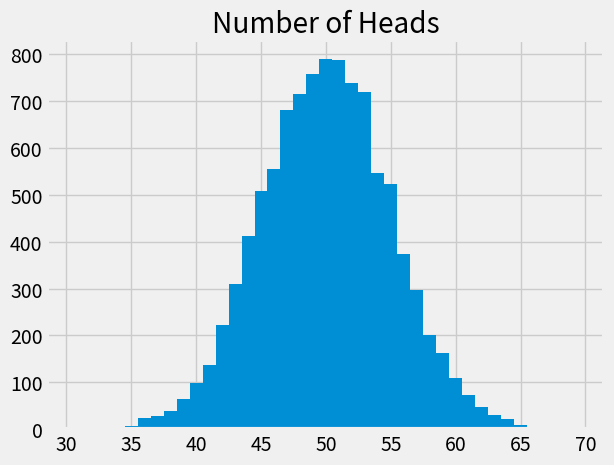
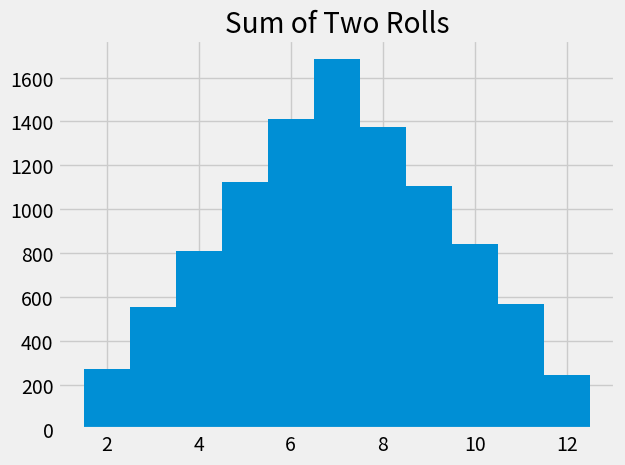

Reproduce these figures in Python, in order.
#!/usr/bin/env python
# coding: utf-8

# In[1]:


path_data = '../../../assets/data/'
import matplotlib
matplotlib.use('Agg')
get_ipython().run_line_magic('matplotlib', 'inline')
import matplotlib.pyplot as plots
plots.style.use('fivethirtyeight')
import numpy as np


# # Simulation
# Simulation is the process of using a computer to mimic a physical experiment. In this class, those experiments will almost invariably involve chance. 
# 
# We have seen how to simulate the results of tosses of a coin. The steps in that simulation were examples of the steps that will constitute every simulation we do in this course. In this section we will set out those steps and follow them in examples.
# 
# ## Step 1: What to Simulate
# Specify the quantity you want to simulate. For example, you might decide that you want to simulate the outcomes of tosses of a coin. 
# 
# ## Step 2: Simulating One Value
# Figure out how to simulate *one* value of the quantity you specified in Step 1. In our example, you have to figure out how to simulate the outcome of *one* toss of a coin. If your quantity is more complicated, you might need several lines of code to come up with one simulated value.
# 
# ## Step 3: Number of Repetitions
# Decide how many times you want to simulate the quantity. You will have to repeat Step 2 that many times. In one of our earlier examples we had decided to simulate the outcomes of 1000 tosses of a coin, and so we needed 1000 repetitions of generating the outcome of a single toss.
# 
# ## Step 4: Coding the Simulation
# Put it all together in code.
# - Create an empty array in which to collect all the simulated values. We will call this the collection array.
# - Create a "repetitions sequence," that is, a sequence whose length is the number of repetitions you specified in Step 3. For `n` repetitions we will almost always use the sequence `np.arange(n)`.
# - Create a `for` loop. For each element of the repetitions sequence:
#     - Simulate *one* value based on the code you developed in Step 2.
#     - Augment the collection array with this simulated value.
#     
# That's it! Once you have carried out the steps above, your simulation is done. The collection array contains all the simulated values. 
# 
# At this point you can use the collection array as you would any other array. You can visualize the distribution of the simulated values, count how many simulated values fall into a particular category, and so on.

# ## Number of Heads in 100 Tosses
# It is natural to expect that in 100 tosses of a coin, there will be 50 heads, give or take a few. 
# 
# But how many is "a few"? What's the chance of getting exactly 50 heads? Questions like these matter in data science not only because they are about interesting aspects of randomness, but also because they can be used in analyzing experiments where assignments to treatment and control groups are decided by the toss of a coin.
# 
# In this example we will simulate the number of heads in 100 tosses of a coin. The histogram of our results will give us some insight into how many heads are likely.
# 
# Let's get started on the simulation, following the steps above.
# 
# ### Step 1: What to Simulate ###
# The quantity we are going to simulate is the number of heads in 100 tosses. 
# 
# ### Step 2: Simulating One Value ###
# We have to figure out how to make one set of 100 tosses and count the number of heads. Let's start by creating a coin.

# In[2]:


coin = np.array(['Heads', 'Tails'])


# In our earlier example we used `np.random.choice` and a `for` loop to generate multiple tosses. But sets of coin tosses are needed so often in data science that `np.random.choice` simulates them for us if we include a second argument that is the number of times to toss.
# 
# Here are the results of 10 tosses.

# In[3]:


ten_tosses = np.random.choice(coin, 10)
ten_tosses


# We can count the number of heads by using `np.count_nonzero` as before:

# In[4]:


np.count_nonzero(ten_tosses == 'Heads')


# Our goal is to simulate the number of heads in 100 tosses, not 10. To do that we can just repeat the same code, replacing 10 by 100.

# In[5]:


outcomes = np.random.choice(coin, 100)
num_heads = np.count_nonzero(outcomes == 'Heads')
num_heads


# ### Step 3: Number of Repetitions ###
# How many repetitions we want is up to us. The more we use, the more reliable our simulations will be, but the longer it will take to run the code. Python is pretty fast at tossing coins. Let's go for 10,000 repetitions. That means we are going to do the following 10,000 times:
# - Toss a coin 100 times and count the number of heads.
# 
# That's a lot of tossing! It's good that we have Python to do it for us.
# 
# ### Step 4: Coding the Simulation ###
# We are ready to write the code to execute the entire simulation.

# In[4]:


# An empty array to collect the simulated values
heads = np.array([])

# Repetitions sequence
num_repetitions = 10000
repetitions_sequence = np.arange(num_repetitions)

# for loop
for i in repetitions_sequence:
    
    # simulate one value
    outcomes = np.random.choice(coin, 100)
    num_heads = np.count_nonzero(outcomes == 'Heads')
    
    # augment the collection array with the simulated value
    heads = np.append(heads, num_heads)  

# That's it! The simulation is done.


# Check that the array `heads` contains 10,000 entries, one for each repetition of the experiment.

# In[7]:


len(heads)


# To get a sense of the variability in the number of heads in 100 tosses, we can collect the results in a table and draw a histogram.

# In[5]:


import pandas as pd

simulation_results = pd.DataFrame()
simulation_results['Repetition'] = np.arange(1, num_repetitions + 1)
simulation_results['Number of Heads'] = heads


# In[6]:


simulation_results


# In[7]:


simulation_results.hist('Number of Heads', bins = np.arange(30.5, 69.6, 1))


# Each bin has width 1 and is centered at each value of the number of heads.
# 
# Not surprisingly, the histogram looks roughly symmetric around 50 heads. The height of the bar at 50 is about 8% per unit. Since each bin is 1 unit wide, this is the same as saying that about 8% of the repetitions produced exactly 50 heads. That's not a huge percent, but it's the largest compared to the percent at every other number of heads.
# 
# The histogram also shows that in almost all of the repetitions, the number of heads in 100 tosses was somewhere between 35 and 65. Indeed, the bulk of the repetitions produced numbers of heads in the range 45 to 55. 
# 
# While in theory it is *possible* that the number of heads can be anywhere between 0 and 100, the simulation shows that the range of *probable* values is much smaller.
# 
# This is an instance of a more general phenomenon about the variability in coin tossing, as we will see later in the course.

# ## A More Compact Version of the Code
# We wrote the code for the simulation to show each of the steps in detail. Here are the same steps written in a more compact form. You can see that the code starts out the same way as before, but then some steps are combined.

# In[8]:


heads = np.array([])

num_repetitions = 10000

for i in np.arange(num_repetitions):
    outcomes = np.random.choice(coin, 100)
    heads = np.append(heads, np.count_nonzero(outcomes == 'Heads'))


# In[9]:


heads


# ### Moves in Monopoly ###
# Each move in the game Monopoly is determined by the total number of spots of two rolls of a die. If you play Monopoly, what should you expect to get when you roll the die two times?
# 
# We can explore this by simulating the sum of two rolls of a die. We will run the simulation 10,000 times as we did in the previous example. Notice that in this paragraph we have completed Steps 1 and 3 of our simulation process.
# 
# Step 2 is the one in which we simulate one pair of rolls and add up the number of spots.

# In[11]:


die = np.arange(1, 7)
sum(np.random.choice(die, 2))


# That simulates one value of the sum of two rolls. We are now all set to run the simulation according to the steps that are now familiar.

# In[22]:


moves = np.array([])

num_repetitions = 10000

for i in np.arange(num_repetitions):
    one_move = sum(np.random.choice(die, 2))
    moves = np.append(moves, one_move)


# Here is a histogram of the results.

# In[23]:


results = pd.DataFrame()
results['Repetition'] = np.arange(1, num_repetitions + 1)
results['Sum of Two Rolls'] = moves

results.hist('Sum of Two Rolls', bins = np.arange(1.5, 12.6, 1))


# Seven is the most common value, with the frequencies falling off symmetrically on either side.
